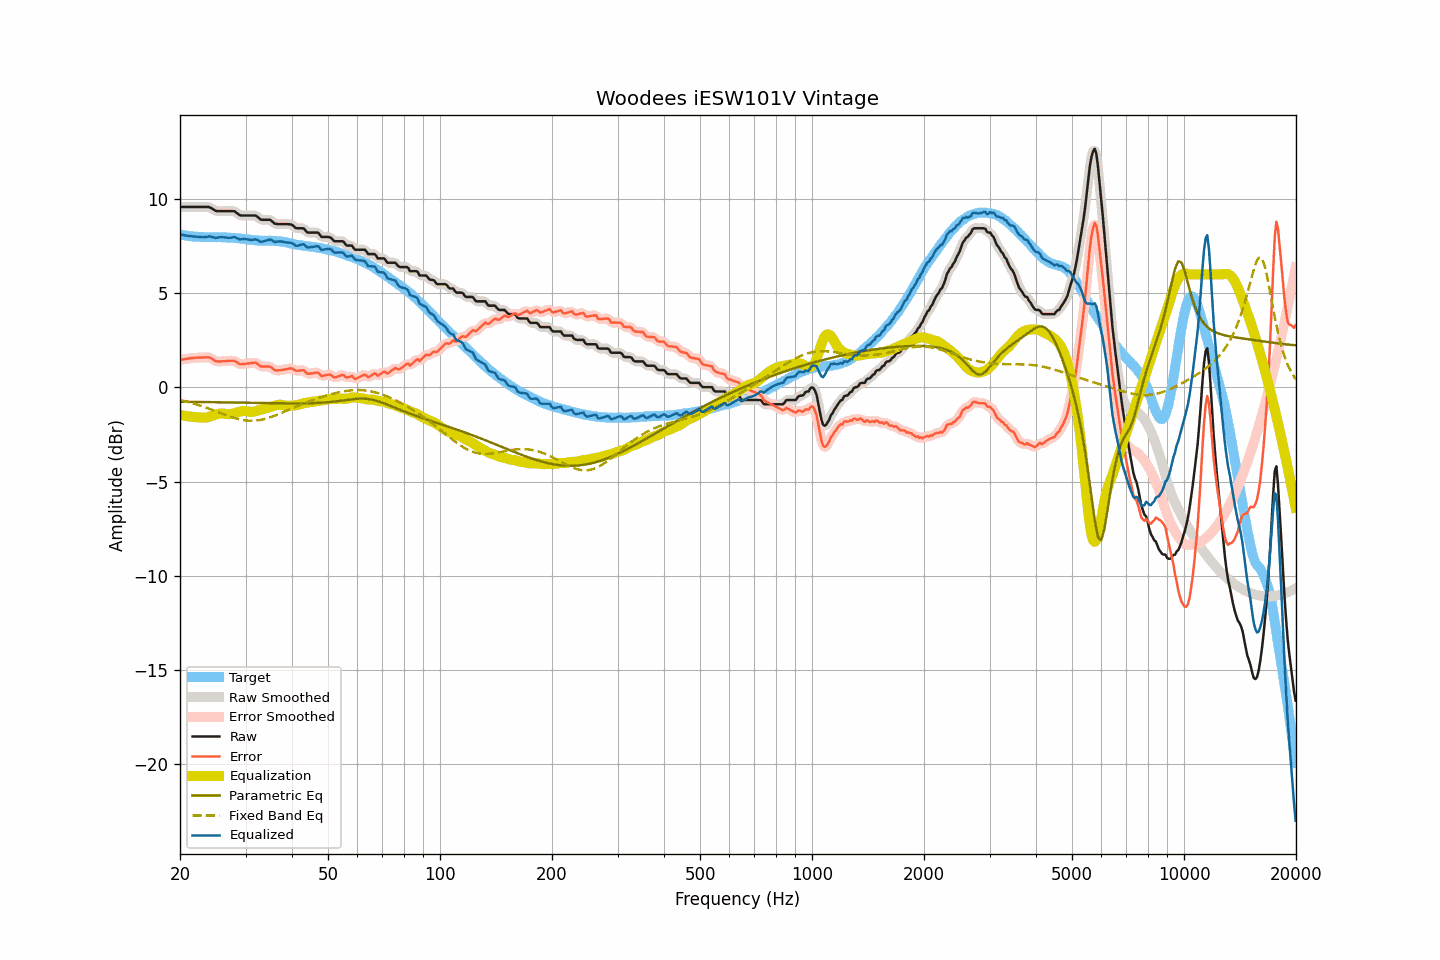

Source data for this figure (header and first rows):
frequency, raw, smoothed, error, error_smoothed, equalization, parametric_eq, fixed_band_eq, equalized_raw, equalized_smoothed, target
20.00, 9.58, 9.58, 1.46, 1.46, -1.46, -0.76, -0.66, 8.12, 8.12, 8.12
20.20, 9.58, 9.58, 1.48, 1.48, -1.48, -0.76, -0.68, 8.11, 8.11, 8.10
20.40, 9.58, 9.58, 1.49, 1.49, -1.49, -0.76, -0.71, 8.09, 8.09, 8.09
20.61, 9.58, 9.58, 1.50, 1.51, -1.51, -0.76, -0.73, 8.08, 8.08, 8.08
20.81, 9.58, 9.58, 1.52, 1.52, -1.52, -0.76, -0.75, 8.06, 8.06, 8.06
21.02, 9.58, 9.58, 1.53, 1.53, -1.53, -0.76, -0.77, 8.05, 8.05, 8.05
21.23, 9.58, 9.58, 1.55, 1.55, -1.55, -0.76, -0.79, 8.04, 8.04, 8.04
21.44, 9.58, 9.58, 1.56, 1.56, -1.56, -0.76, -0.82, 8.03, 8.03, 8.03
21.66, 9.58, 9.58, 1.57, 1.57, -1.56, -0.76, -0.84, 8.02, 8.02, 8.02
21.87, 9.58, 9.58, 1.57, 1.57, -1.57, -0.77, -0.87, 8.01, 8.01, 8.02
22.09, 9.58, 9.58, 1.58, 1.58, -1.58, -0.77, -0.89, 8.01, 8.01, 8.01
22.31, 9.58, 9.58, 1.58, 1.58, -1.58, -0.77, -0.92, 8.00, 8.00, 8.00
22.54, 9.58, 9.58, 1.59, 1.59, -1.59, -0.77, -0.95, 7.99, 7.99, 7.99
22.76, 9.58, 9.58, 1.59, 1.59, -1.60, -0.77, -0.98, 7.99, 7.99, 7.99
22.99, 9.58, 9.58, 1.59, 1.60, -1.60, -0.77, -1.01, 7.98, 7.98, 7.99
23.22, 9.58, 9.58, 1.60, 1.60, -1.60, -0.77, -1.03, 7.98, 7.98, 7.99
23.45, 9.58, 9.59, 1.60, 1.60, -1.60, -0.77, -1.06, 7.99, 7.99, 7.99
23.69, 9.58, 9.59, 1.60, 1.60, -1.58, -0.78, -1.10, 8.00, 8.00, 7.99
23.92, 9.58, 9.57, 1.60, 1.59, -1.56, -0.78, -1.13, 8.02, 8.01, 7.99
24.16, 9.54, 9.54, 1.56, 1.56, -1.53, -0.78, -1.16, 8.01, 8.01, 7.98
24.40, 9.49, 9.50, 1.51, 1.51, -1.50, -0.78, -1.19, 7.99, 7.99, 7.98
24.65, 9.45, 9.44, 1.46, 1.46, -1.47, -0.78, -1.22, 7.97, 7.97, 7.98
24.89, 9.38, 9.40, 1.41, 1.42, -1.44, -0.78, -1.26, 7.94, 7.95, 7.98
25.14, 9.36, 9.37, 1.39, 1.39, -1.42, -0.78, -1.29, 7.95, 7.95, 7.98
25.39, 9.36, 9.36, 1.38, 1.38, -1.40, -0.79, -1.32, 7.97, 7.96, 7.99
25.65, 9.36, 9.36, 1.38, 1.38, -1.38, -0.79, -1.35, 7.98, 7.98, 7.98
25.91, 9.36, 9.36, 1.39, 1.39, -1.38, -0.79, -1.39, 7.98, 7.98, 7.97
26.16, 9.36, 9.36, 1.39, 1.39, -1.39, -0.79, -1.42, 7.98, 7.98, 7.97
26.43, 9.36, 9.36, 1.40, 1.40, -1.40, -0.79, -1.45, 7.97, 7.97, 7.97
26.69, 9.36, 9.36, 1.40, 1.40, -1.41, -0.79, -1.48, 7.96, 7.96, 7.97
26.96, 9.36, 9.36, 1.41, 1.41, -1.42, -0.79, -1.51, 7.95, 7.95, 7.95
27.23, 9.36, 9.37, 1.41, 1.41, -1.42, -0.80, -1.54, 7.95, 7.95, 7.95
27.50, 9.36, 9.37, 1.42, 1.42, -1.41, -0.80, -1.57, 7.96, 7.96, 7.95
27.77, 9.36, 9.36, 1.42, 1.42, -1.39, -0.80, -1.60, 7.98, 7.98, 7.95
28.05, 9.35, 9.34, 1.42, 1.40, -1.37, -0.80, -1.63, 7.99, 7.97, 7.93
28.33, 9.28, 9.29, 1.35, 1.36, -1.34, -0.80, -1.65, 7.94, 7.95, 7.93
28.62, 9.23, 9.22, 1.31, 1.30, -1.31, -0.80, -1.67, 7.91, 7.91, 7.92
28.90, 9.15, 9.17, 1.24, 1.25, -1.29, -0.81, -1.69, 7.86, 7.88, 7.92
29.19, 9.13, 9.14, 1.23, 1.24, -1.27, -0.81, -1.71, 7.87, 7.87, 7.90
29.48, 9.13, 9.13, 1.24, 1.23, -1.25, -0.81, -1.73, 7.88, 7.87, 7.89
29.78, 9.13, 9.13, 1.25, 1.25, -1.25, -0.81, -1.74, 7.89, 7.88, 7.89
30.08, 9.13, 9.13, 1.26, 1.26, -1.26, -0.81, -1.75, 7.88, 7.88, 7.87
30.38, 9.13, 9.13, 1.27, 1.27, -1.27, -0.81, -1.76, 7.86, 7.86, 7.86
30.68, 9.13, 9.13, 1.28, 1.28, -1.29, -0.82, -1.76, 7.85, 7.85, 7.86
30.99, 9.13, 9.13, 1.29, 1.29, -1.30, -0.82, -1.77, 7.84, 7.84, 7.84
31.30, 9.13, 9.14, 1.31, 1.31, -1.30, -0.82, -1.77, 7.84, 7.85, 7.83
31.61, 9.13, 9.14, 1.31, 1.32, -1.28, -0.82, -1.76, 7.85, 7.86, 7.83
31.93, 9.13, 9.12, 1.32, 1.30, -1.26, -0.82, -1.76, 7.87, 7.86, 7.81
32.24, 9.07, 9.07, 1.27, 1.26, -1.24, -0.82, -1.75, 7.84, 7.83, 7.81
32.57, 9.01, 9.00, 1.20, 1.20, -1.21, -0.82, -1.74, 7.79, 7.79, 7.80
32.89, 8.92, 8.94, 1.13, 1.14, -1.19, -0.83, -1.72, 7.74, 7.76, 7.80
33.22, 8.90, 8.91, 1.11, 1.11, -1.16, -0.83, -1.71, 7.74, 7.75, 7.79
33.55, 8.90, 8.90, 1.12, 1.11, -1.14, -0.83, -1.69, 7.76, 7.76, 7.79
33.89, 8.90, 8.90, 1.11, 1.11, -1.12, -0.83, -1.66, 7.79, 7.79, 7.79
34.23, 8.90, 8.91, 1.12, 1.12, -1.09, -0.83, -1.64, 7.81, 7.82, 7.79
34.57, 8.90, 8.91, 1.11, 1.12, -1.07, -0.83, -1.61, 7.83, 7.84, 7.79
34.92, 8.90, 8.89, 1.11, 1.09, -1.05, -0.84, -1.59, 7.86, 7.84, 7.80
35.27, 8.85, 8.84, 1.05, 1.05, -1.02, -0.84, -1.56, 7.82, 7.81, 7.79
35.62, 8.77, 8.77, 0.98, 0.98, -0.99, -0.84, -1.53, 7.77, 7.78, 7.79
35.97, 8.69, 8.71, 0.92, 0.93, -0.97, -0.84, -1.49, 7.73, 7.75, 7.78
... 635 more rows
